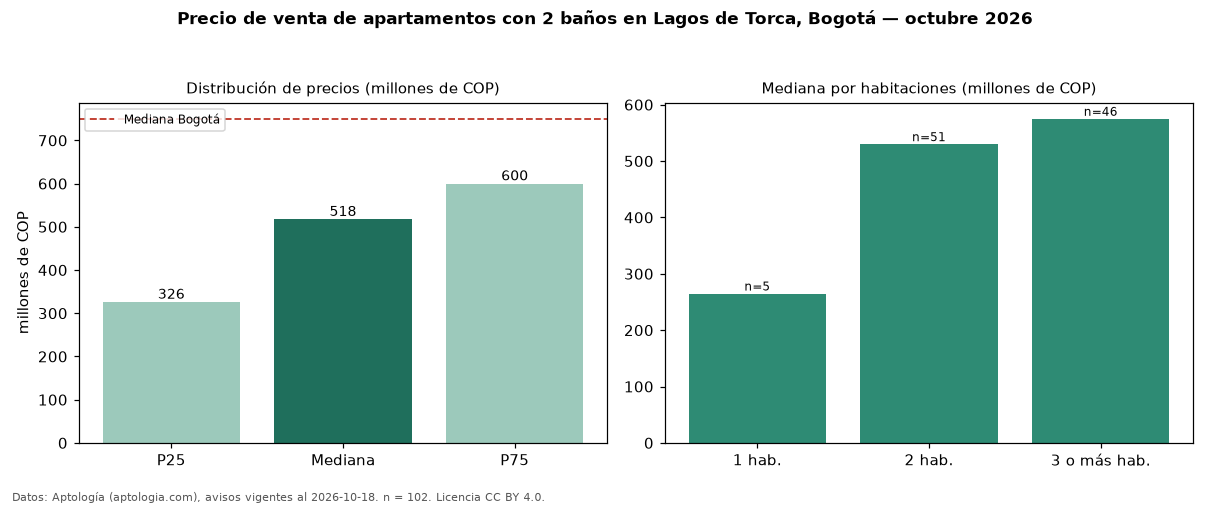

The table this chart was drawn from, first rows:
seccion, metrica, valor, moneda, n
filtro, ban2, con 2 baños, , 102
precio, p25, 326000000, COP, 102
precio, mediana, 517500000, COP, 102
precio, p75, 600000000, COP, 102
precio, minimo, 225000000, COP, 102
precio, maximo, 822469000, COP, 102
m2, mediana_precio_m2, 7809524, COP, 101
m2, area_mediana_m2, 65.0, m2, 101
admin, mediana_admin_mes, 283000, COP, 73
banos, mediana_banos, 2.0, , 
parqueadero, pct_con_parqueadero, 87.6, %, 89
estrato, estrato_mas_frecuente, 4, , 97
habitaciones, 1, 265000000, COP, 5
habitaciones, 2, 530000000, COP, 51
habitaciones, 3+, 575000000, COP, 46
ciudad, mediana_ciudad_referencia, 750000000, COP, 
ciudad, mediana_m2_ciudad, 7261905, COP, 
fuente, fecha_datos, 2026-10-18, , 
fuente, atribucion, https://www.aptologia.com/venta/bogota/l…, , 
fuente, licencia, CC BY 4.0, , 
